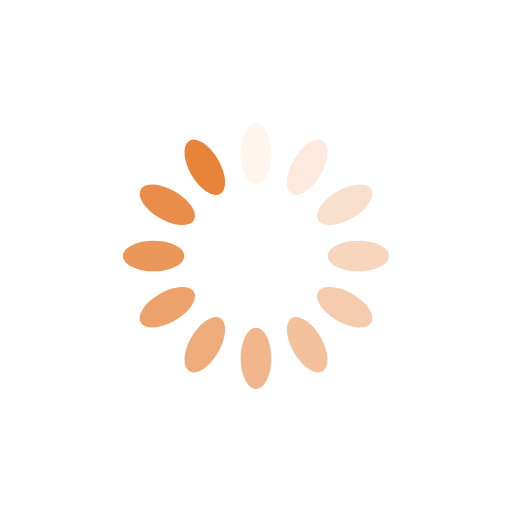
t = 0.00 s
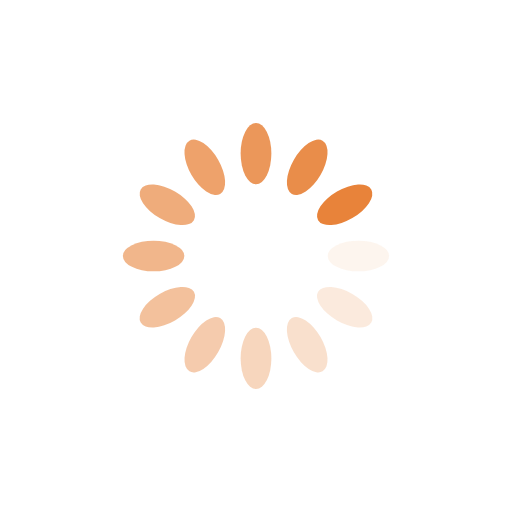
t = 0.25 s
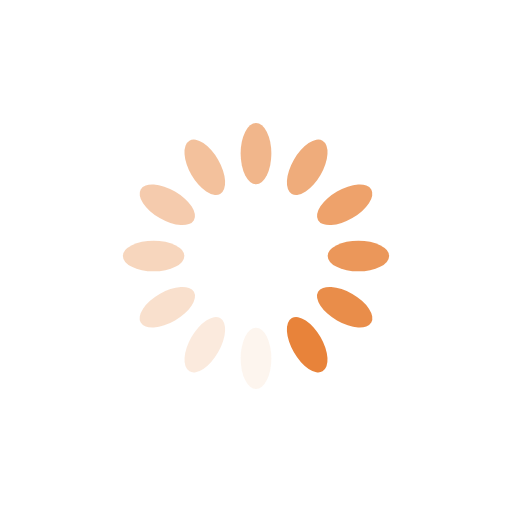
t = 0.50 s
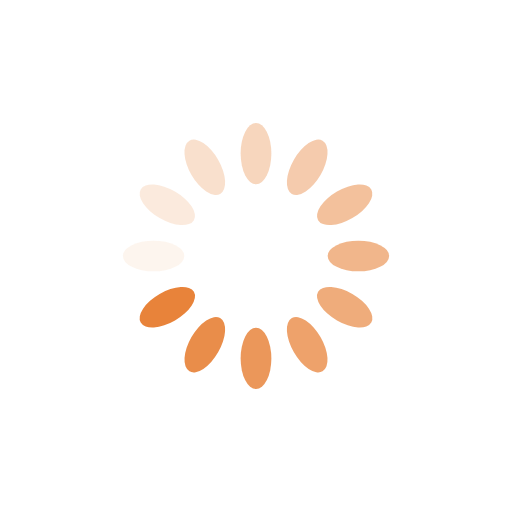
t = 0.75 s

The animated SVG that drew these frames (rendered in a browser with its animation timeline set to each time). Animation: 12 SMIL elements (animate=12); one cycle of 1.00 s, repeats indefinitely.

<?xml version="1.0" encoding="utf-8"?>
<svg xmlns="http://www.w3.org/2000/svg" xmlns:xlink="http://www.w3.org/1999/xlink" style="margin: auto; background: rgb(255, 255, 255); display: block; shape-rendering: auto;" width="200px" height="200px" viewBox="0 0 100 100" preserveAspectRatio="xMidYMid">
<g transform="rotate(0 50 50)">
  <rect x="47" y="24" rx="3" ry="6" width="6" height="12" fill="#e8833a">
    <animate attributeName="opacity" values="1;0" keyTimes="0;1" dur="1s" begin="-0.9166666666666666s" repeatCount="indefinite"></animate>
  </rect>
</g><g transform="rotate(30 50 50)">
  <rect x="47" y="24" rx="3" ry="6" width="6" height="12" fill="#e8833a">
    <animate attributeName="opacity" values="1;0" keyTimes="0;1" dur="1s" begin="-0.8333333333333334s" repeatCount="indefinite"></animate>
  </rect>
</g><g transform="rotate(60 50 50)">
  <rect x="47" y="24" rx="3" ry="6" width="6" height="12" fill="#e8833a">
    <animate attributeName="opacity" values="1;0" keyTimes="0;1" dur="1s" begin="-0.75s" repeatCount="indefinite"></animate>
  </rect>
</g><g transform="rotate(90 50 50)">
  <rect x="47" y="24" rx="3" ry="6" width="6" height="12" fill="#e8833a">
    <animate attributeName="opacity" values="1;0" keyTimes="0;1" dur="1s" begin="-0.6666666666666666s" repeatCount="indefinite"></animate>
  </rect>
</g><g transform="rotate(120 50 50)">
  <rect x="47" y="24" rx="3" ry="6" width="6" height="12" fill="#e8833a">
    <animate attributeName="opacity" values="1;0" keyTimes="0;1" dur="1s" begin="-0.5833333333333334s" repeatCount="indefinite"></animate>
  </rect>
</g><g transform="rotate(150 50 50)">
  <rect x="47" y="24" rx="3" ry="6" width="6" height="12" fill="#e8833a">
    <animate attributeName="opacity" values="1;0" keyTimes="0;1" dur="1s" begin="-0.5s" repeatCount="indefinite"></animate>
  </rect>
</g><g transform="rotate(180 50 50)">
  <rect x="47" y="24" rx="3" ry="6" width="6" height="12" fill="#e8833a">
    <animate attributeName="opacity" values="1;0" keyTimes="0;1" dur="1s" begin="-0.4166666666666667s" repeatCount="indefinite"></animate>
  </rect>
</g><g transform="rotate(210 50 50)">
  <rect x="47" y="24" rx="3" ry="6" width="6" height="12" fill="#e8833a">
    <animate attributeName="opacity" values="1;0" keyTimes="0;1" dur="1s" begin="-0.3333333333333333s" repeatCount="indefinite"></animate>
  </rect>
</g><g transform="rotate(240 50 50)">
  <rect x="47" y="24" rx="3" ry="6" width="6" height="12" fill="#e8833a">
    <animate attributeName="opacity" values="1;0" keyTimes="0;1" dur="1s" begin="-0.25s" repeatCount="indefinite"></animate>
  </rect>
</g><g transform="rotate(270 50 50)">
  <rect x="47" y="24" rx="3" ry="6" width="6" height="12" fill="#e8833a">
    <animate attributeName="opacity" values="1;0" keyTimes="0;1" dur="1s" begin="-0.16666666666666666s" repeatCount="indefinite"></animate>
  </rect>
</g><g transform="rotate(300 50 50)">
  <rect x="47" y="24" rx="3" ry="6" width="6" height="12" fill="#e8833a">
    <animate attributeName="opacity" values="1;0" keyTimes="0;1" dur="1s" begin="-0.08333333333333333s" repeatCount="indefinite"></animate>
  </rect>
</g><g transform="rotate(330 50 50)">
  <rect x="47" y="24" rx="3" ry="6" width="6" height="12" fill="#e8833a">
    <animate attributeName="opacity" values="1;0" keyTimes="0;1" dur="1s" begin="0s" repeatCount="indefinite"></animate>
  </rect>
</g>
<!-- [ldio] generated by https://loading.io/ --></svg>
